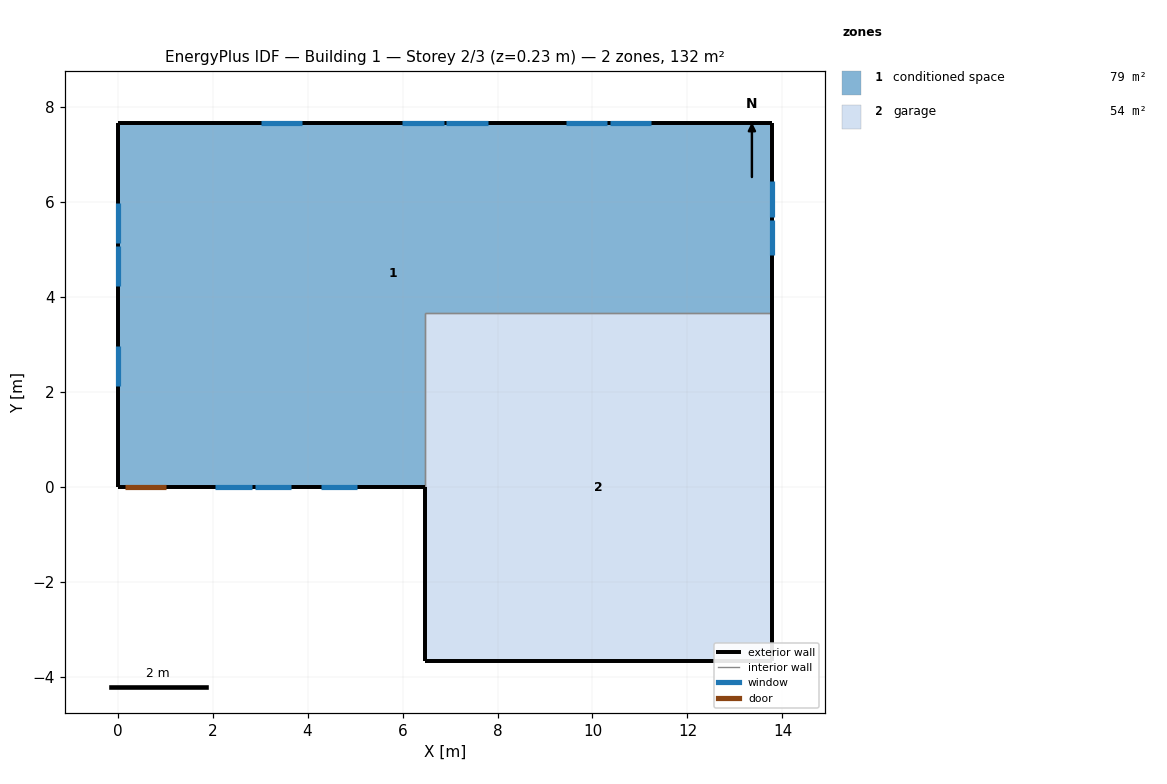
=== STOREY PLAN SPEC (per zone: floor XY polygon, exterior-wall plan segments, windows/doors) ===
zone 1: conditioned space  (78.9 m²)
  floor: (13.79, 7.66) (13.79, 3.66) (6.47, 3.66) (6.47, 0.00) (0.00, 0.00) (0.00, 7.66)
  exterior wall: (13.79, 7.66) – (13.79, 3.66)  [4.0 m]
    window: (13.79, 4.89) – (13.79, 5.63)  [0.7 m²]
    window: (13.79, 5.69) – (13.79, 6.43)  [0.7 m²]
  exterior wall: (6.47, 0.00) – (1.05, 0.00)  [5.4 m]
    window: (2.06, 0.00) – (2.83, 0.00)  [0.8 m²]
    window: (2.89, 0.00) – (3.66, 0.00)  [0.8 m²]
    window: (4.28, 0.00) – (5.05, 0.00)  [0.8 m²]
  exterior wall: (1.05, 0.00) – (0.13, 0.00)  [0.9 m]
    door: (0.15, 0.00) – (1.02, 0.00)  [1.9 m²]
  exterior wall: (0.13, 0.00) – (0.00, 0.00)  [0.1 m]
  exterior wall: (0.00, 0.00) – (0.00, 7.66)  [7.7 m]
    window: (0.00, 5.97) – (0.00, 5.14)  [0.9 m²]
    window: (0.00, 5.08) – (0.00, 4.24)  [0.9 m²]
    window: (0.00, 2.97) – (0.00, 2.13)  [0.9 m²]
  exterior wall: (0.00, 7.66) – (13.79, 7.66)  [13.8 m]
    window: (11.24, 7.66) – (10.37, 7.66)  [1.0 m²]
    window: (10.31, 7.66) – (9.44, 7.66)  [1.0 m²]
    window: (7.79, 7.66) – (6.92, 7.66)  [1.0 m²]
    window: (6.86, 7.66) – (5.99, 7.66)  [1.0 m²]
    window: (3.88, 7.66) – (3.01, 7.66)  [1.0 m²]
  interior walls: 2
zone 2: garage  (53.5 m²)
  floor: (6.47, -3.66) (6.47, 3.66) (13.79, 3.66) (13.79, -3.66)
  exterior wall: (6.47, 0.00) – (6.47, -3.66)  [3.7 m]
  exterior wall: (13.79, 3.66) – (13.79, -3.66)  [7.3 m]
  exterior wall: (13.79, -3.66) – (6.47, -3.66)  [7.3 m]
  interior walls: 2

=== DERIVED (storey summary) ===
Building: Building 1
Storey: 2 of 3  (floor level z = 0.23 m)
Storey gross floor area: 132.4 m²
Zones on this storey: 2
  - conditioned space: floor 78.9 m²; exterior wall 31.9 m (77.8 m²); 13 window(s) 11.7 m²; WWR 15.0%; 1 door(s)
  - garage: floor 53.5 m²; exterior wall 18.3 m (44.6 m²); WWR 0.0%
Zone adjacency (shared interzone walls):
  - conditioned space ↔ garage